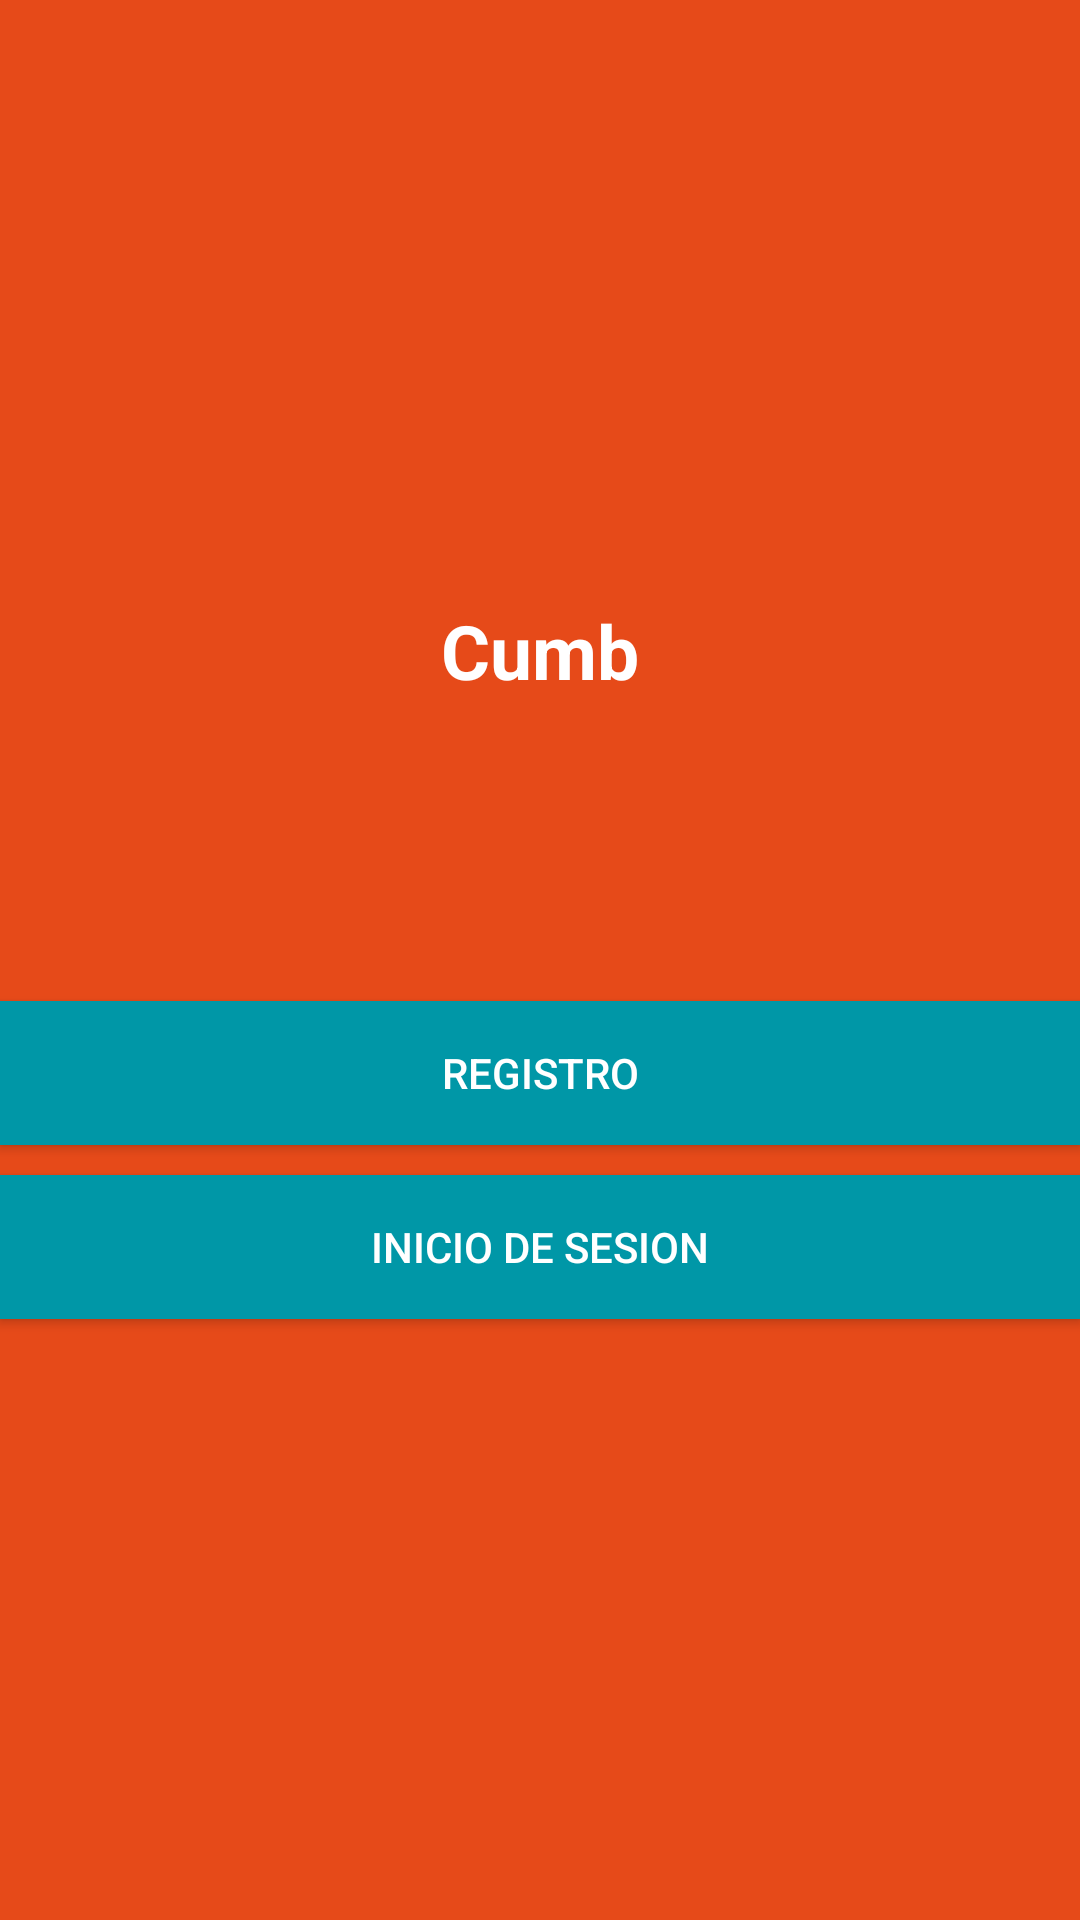

Layout XML and referenced resources for this Android screen:
<!-- AndroidManifest.xml: application theme AppTheme -->
<!-- res/layout/activity_start.xml -->
<?xml version="1.0" encoding="utf-8"?>
<androidx.appcompat.widget.LinearLayoutCompat xmlns:android="http://schemas.android.com/apk/res/android"
    xmlns:app="http://schemas.android.com/apk/res-auto"
    xmlns:tools="http://schemas.android.com/tools"
    android:gravity="center"
    android:orientation="vertical"
    android:layout_width="match_parent"
    android:layout_height="match_parent"
    android:background="@color/colorPrimary"
    tools:context=".StartActivity">

    <TextView
        android:layout_width="wrap_content"
        android:layout_height="wrap_content"
        android:textColor="#fff"
        android:text="@string/cumb"
        android:textStyle="bold"
        android:textSize="25sp"/>
    <Button
        android:layout_width="match_parent"
        android:layout_height="wrap_content"
        android:text="@string/registro"
        android:id="@+id/Register"
        android:textColor="#fff"
        android:background="@color/colorPrimaryDark"
        android:layout_marginTop="100dp"
        />
    <Button
        android:layout_width="match_parent"
        android:textColor="#fff"
        android:layout_marginTop="10dp"
        android:background="@color/colorPrimaryDark"
        android:layout_height="wrap_content"
        android:id="@+id/Inc"
        android:text="@string/inc"
        />

</androidx.appcompat.widget.LinearLayoutCompat>
<!-- resources referenced by this layout -->
<resources>
  <color name="colorPrimary">#E64A19</color>
  <color name="colorPrimaryDark">#0097A7</color>
  <string name="cumb">Cumb</string>
  <string name="inc">Inicio de sesion</string>
  <string name="registro">Registro</string>
  <style name="AppTheme" parent="Theme.AppCompat.Light.NoActionBar">
          
  
          <item name="colorPrimary">@color/colorPrimary</item>
          <item name="colorPrimaryDark">@color/colorPrimaryDark</item>
          <item name="colorAccent">@color/colorAccent</item>
      </style>
  <color name="colorAccent">#03DAC5</color>
</resources>
